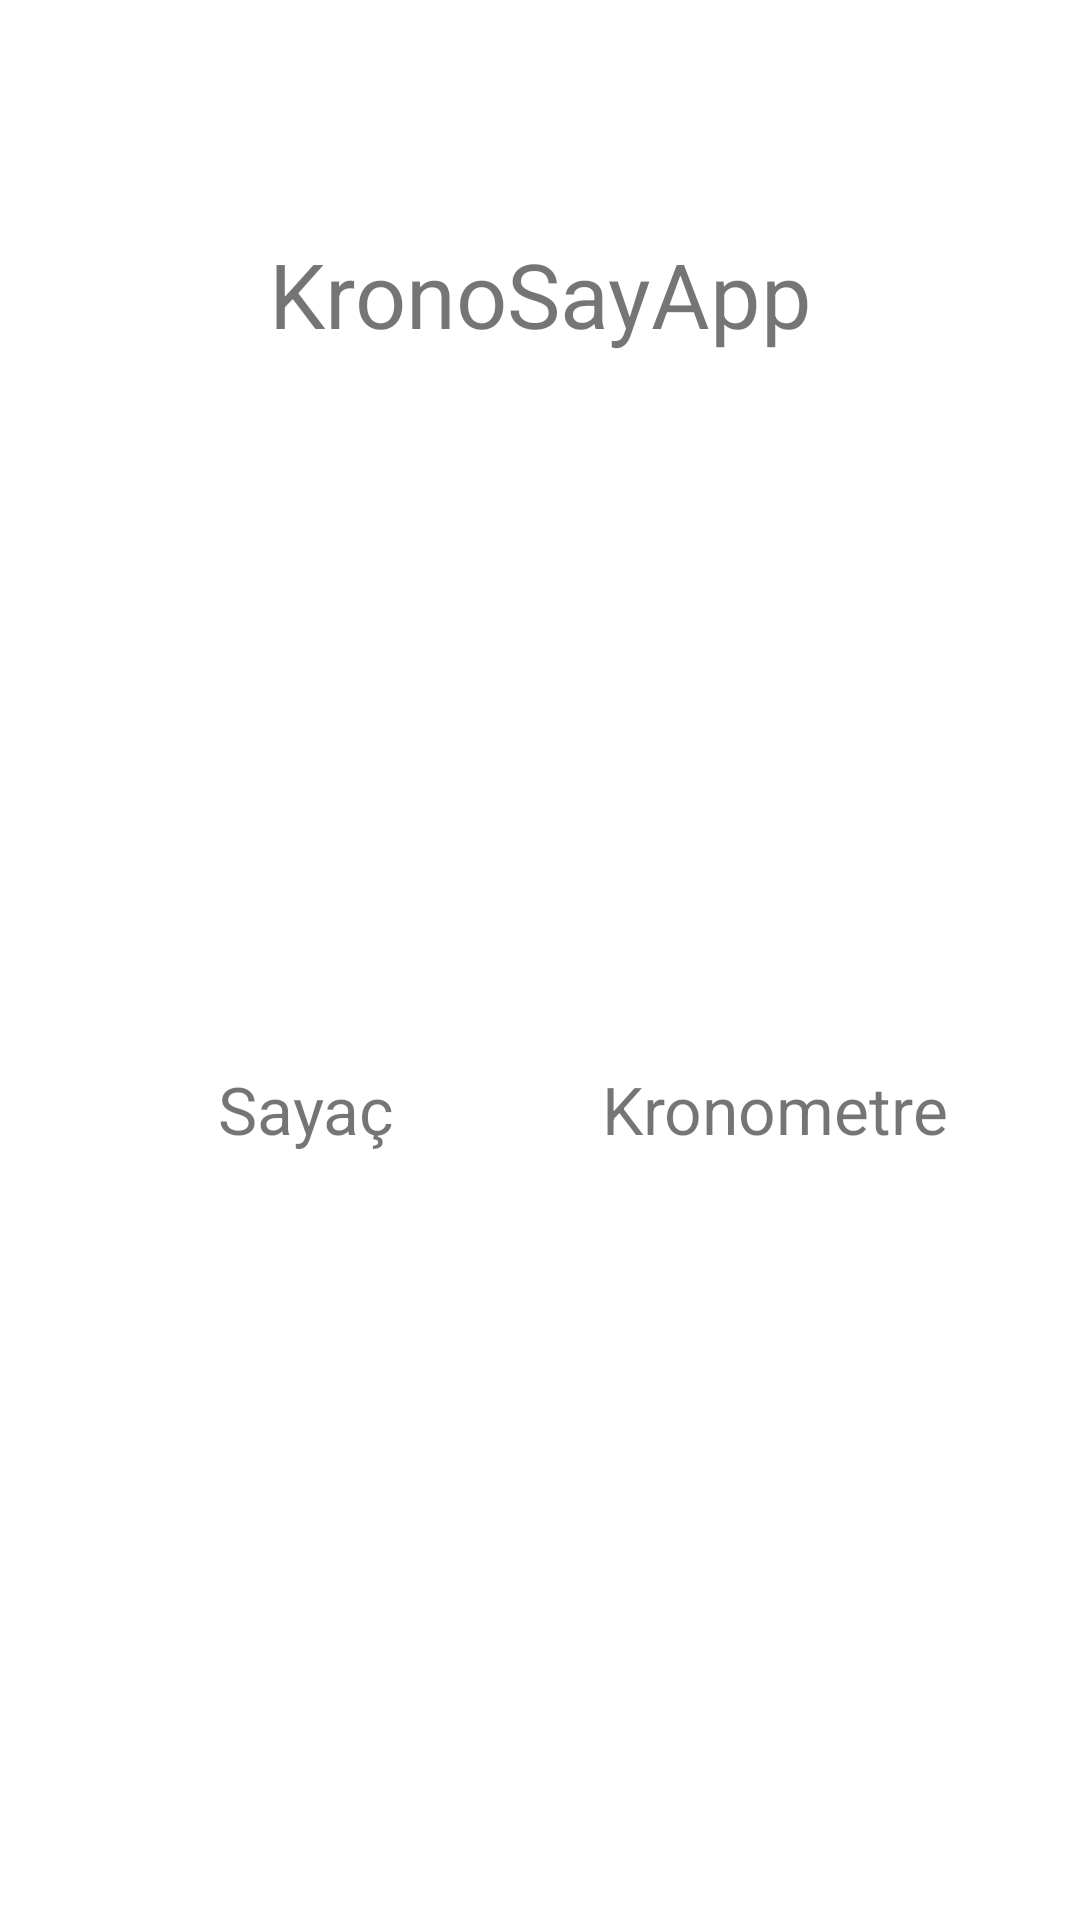

This screen was rendered from an Android layout file. Write that file and the resources it references.
<!-- AndroidManifest.xml: application theme Theme.Saat -->
<!-- res/layout/activity_main.xml -->
<?xml version="1.0" encoding="utf-8"?>
<androidx.constraintlayout.widget.ConstraintLayout xmlns:android="http://schemas.android.com/apk/res/android"
    xmlns:app="http://schemas.android.com/apk/res-auto"
    xmlns:tools="http://schemas.android.com/tools"
    android:layout_width="match_parent"
    android:layout_height="match_parent"
    tools:context=".MainActivity" >

    <ImageView
        android:id="@+id/sayacView"
        android:layout_width="125dp"
        android:layout_height="109dp"
        android:layout_marginStart="40dp"
        android:layout_marginTop="208dp"
        android:onClick="counter"
        app:layout_constraintBottom_toTopOf="@+id/sayac"
        app:layout_constraintStart_toStartOf="parent"
        app:layout_constraintTop_toTopOf="parent"
        app:srcCompat="@drawable/ic_baseline_av_timer_24"
        tools:ignore="SpeakableTextPresentCheck" />

    <ImageView
        android:id="@+id/kronometreView"
        android:layout_width="125dp"
        android:layout_height="109dp"
        android:layout_marginTop="208dp"
        android:layout_marginEnd="40dp"
        android:onClick="chronometer"
        app:layout_constraintBottom_toTopOf="@+id/kronometre"
        app:layout_constraintEnd_toEndOf="parent"
        app:layout_constraintTop_toTopOf="parent"
        app:srcCompat="@drawable/ic_baseline_timer_24"
        tools:ignore="SpeakableTextPresentCheck" />

    <TextView
        android:id="@+id/sayac"
        android:layout_width="124dp"
        android:layout_height="56dp"
        android:layout_marginStart="40dp"
        android:layout_marginBottom="230dp"
        android:gravity="center"
        android:text="Sayaç"
        android:textSize="22sp"
        app:layout_constraintBottom_toBottomOf="parent"
        app:layout_constraintStart_toStartOf="parent"
        app:layout_constraintTop_toBottomOf="@+id/sayacView" />

    <TextView
        android:id="@+id/kronometre"
        android:layout_width="124dp"
        android:layout_height="56dp"
        android:layout_marginEnd="40dp"
        android:layout_marginBottom="230dp"
        android:gravity="center"
        android:text="Kronometre"
        android:textSize="22sp"
        app:layout_constraintBottom_toBottomOf="parent"
        app:layout_constraintEnd_toEndOf="parent"
        app:layout_constraintTop_toBottomOf="@+id/kronometreView" />

    <TextView
        android:id="@+id/titleText"
        android:layout_width="254dp"
        android:layout_height="58dp"
        android:layout_marginTop="69dp"
        android:gravity="center"
        android:text="KronoSayApp"
        android:textSize="30sp"
        app:layout_constraintEnd_toEndOf="parent"
        app:layout_constraintStart_toStartOf="parent"
        app:layout_constraintTop_toTopOf="parent" />
</androidx.constraintlayout.widget.ConstraintLayout>
<!-- resources referenced by this layout -->
<resources>
  <style name="Theme.Saat" parent="Theme.MaterialComponents.DayNight.DarkActionBar">
          
          <item name="colorPrimary">#000000</item>
          <item name="colorPrimaryVariant">@color/black</item>
          <item name="colorOnPrimary">@color/white</item>
          
          <item name="colorSecondary">@color/teal_200</item>
          <item name="colorSecondaryVariant">@color/teal_700</item>
          <item name="colorOnSecondary">@color/black</item>
          
          <item name="android:statusBarColor" tools:targetApi="l">?attr/colorPrimaryVariant</item>
          
      </style>
  <!-- not gathered from this repository: default colours our renderer supplied (Android Studio template values) -->
  <color name="teal_200">#FF03DAC5</color>
  <color name="teal_700">#FF018786</color>
  <color name="black">#FF000000</color>
  <color name="white">#FFFFFFFF</color>
</resources>
